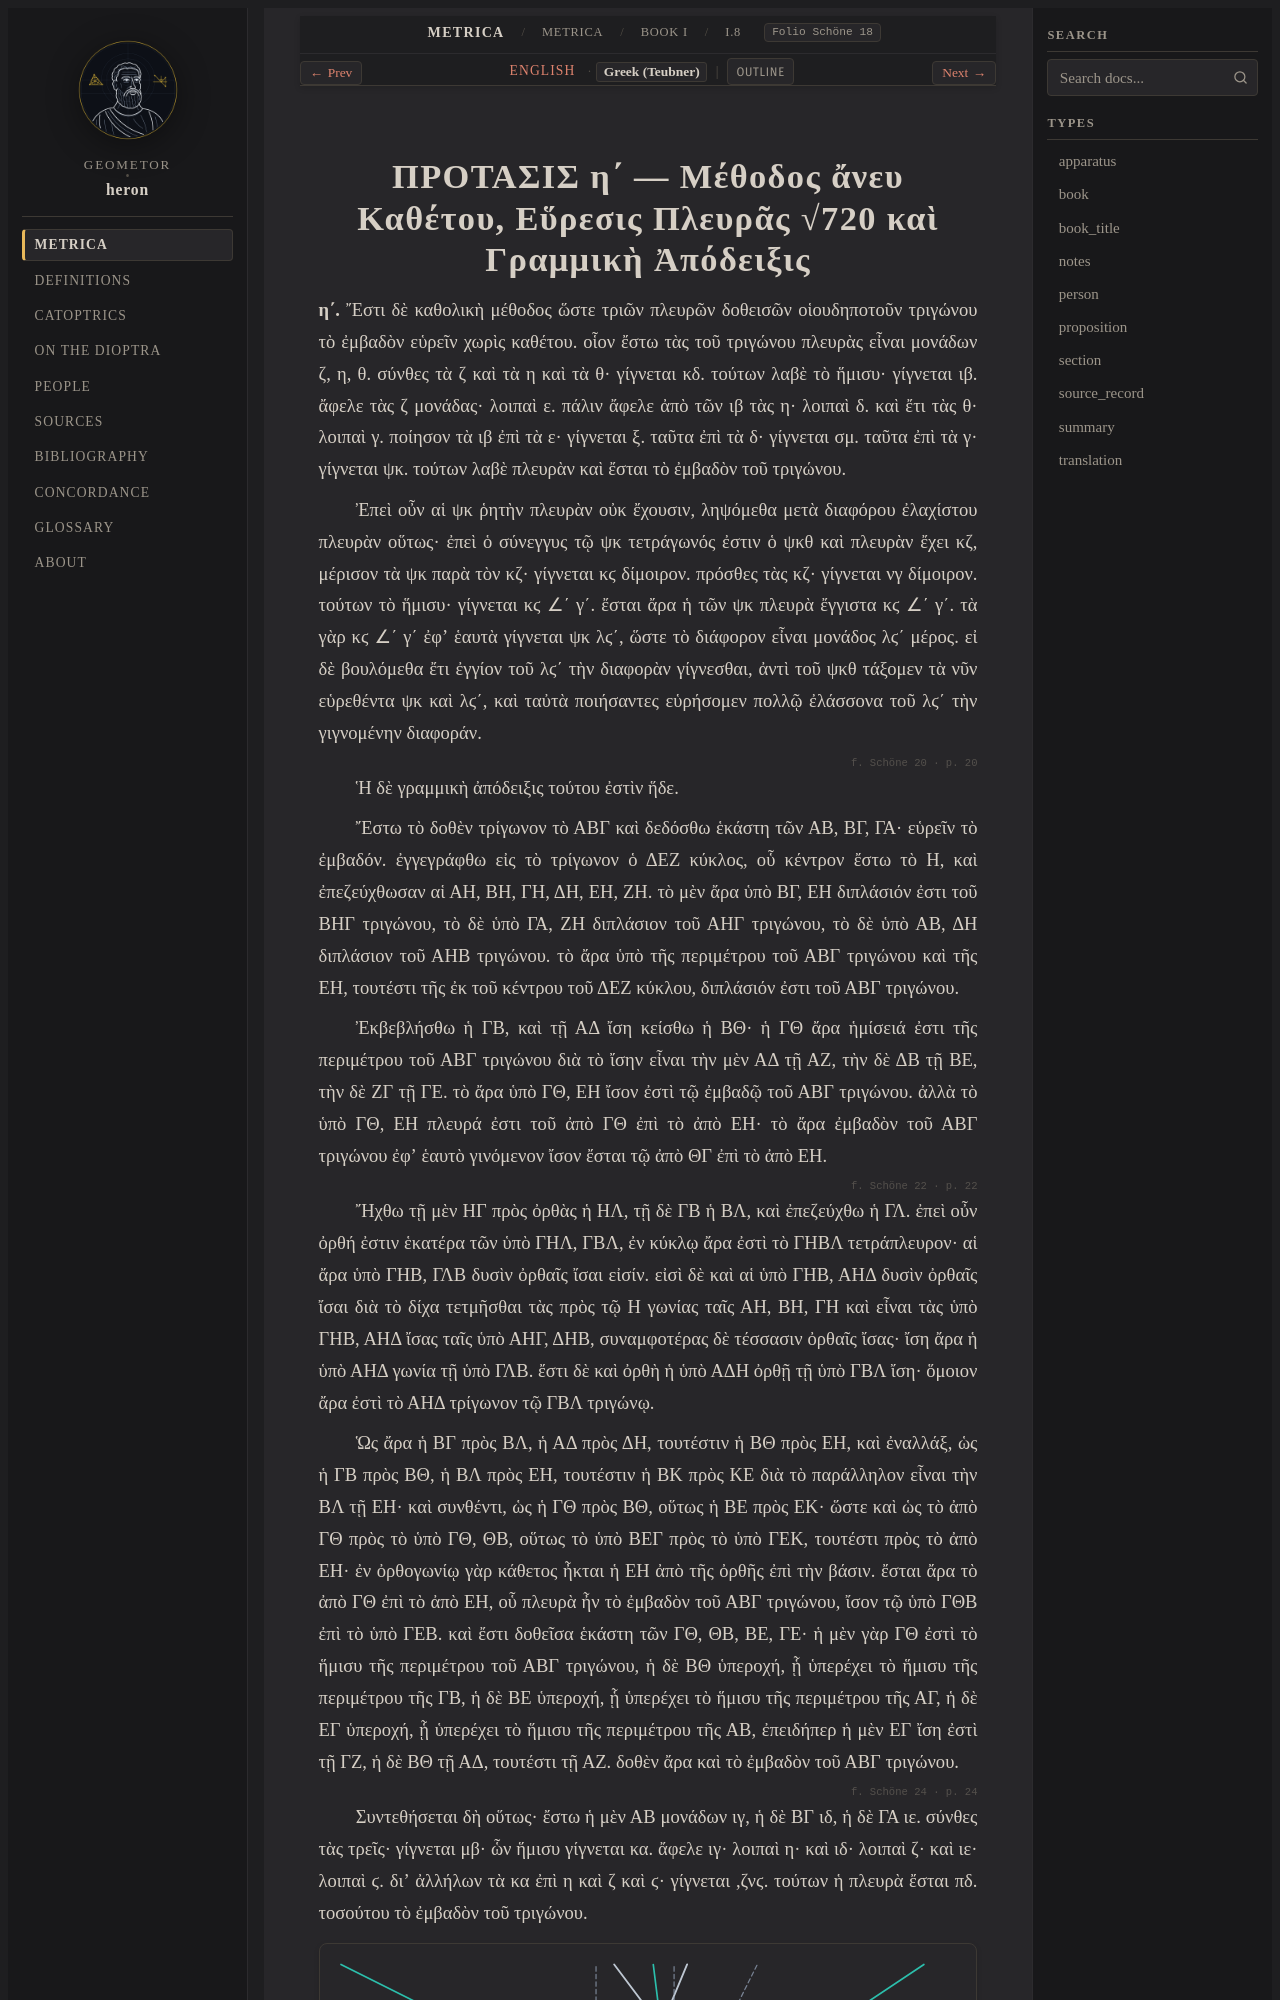

repository: geometor/heron · page: metrica/book_01/prop_08/el.html · generator: sphinx

:order: 9
:type: translation
:canonical_id: I.8
:folio: Schöne 18

.. _sec-metrica-i-8-el:

ΠΡΟΤΑΣΙΣ η΄ — Μέθοδος ἄνευ Καθέτου, Εὕρεσις Πλευρᾶς √720 καὶ Γραμμικὴ Ἀπόδειξις
===============================================================================

.. folio:: Schöne 18
   :page: 18

**η΄.** Ἔστι δὲ καθολικὴ μέθοδος ὥστε τριῶν πλευρῶν δοθεισῶν οἱουδηποτοῦν τριγώνου τὸ ἐμβαδὸν εὑρεῖν χωρὶς καθέτου. οἷον ἔστω τὰς τοῦ τριγώνου πλευρὰς εἶναι μονάδων ζ, η, θ. σύνθες τὰ ζ καὶ τὰ η καὶ τὰ θ· γίγνεται κδ. τούτων λαβὲ τὸ ἥμισυ· γίγνεται ιβ. ἄφελε τὰς ζ μονάδας· λοιπαὶ ε. πάλιν ἄφελε ἀπὸ τῶν ιβ τὰς η· λοιπαὶ δ. καὶ ἔτι τὰς θ· λοιπαὶ γ. ποίησον τὰ ιβ ἐπὶ τὰ ε· γίγνεται ξ. ταῦτα ἐπὶ τὰ δ· γίγνεται σμ. ταῦτα ἐπὶ τὰ γ· γίγνεται ψκ. τούτων λαβὲ πλευρὰν καὶ ἔσται τὸ ἐμβαδὸν τοῦ τριγώνου.

Ἐπεὶ οὖν αἱ ψκ ῥητὴν πλευρὰν οὐκ ἔχουσιν, ληψόμεθα μετὰ διαφόρου ἐλαχίστου πλευρὰν οὕτως· ἐπεὶ ὁ σύνεγγυς τῷ ψκ τετράγωνός ἐστιν ὁ ψκθ καὶ πλευρὰν ἔχει κζ, μέρισον τὰ ψκ παρὰ τὸν κζ· γίγνεται κϛ δίμοιρον. πρόσθες τὰς κζ· γίγνεται νγ δίμοιρον. τούτων τὸ ἥμισυ· γίγνεται κϛ ∠΄ γ΄. ἔσται ἄρα ἡ τῶν ψκ πλευρὰ ἔγγιστα κϛ ∠΄ γ΄. τὰ γὰρ κϛ ∠΄ γ΄ ἐφʼ ἑαυτὰ γίγνεται ψκ λϛ΄, ὥστε τὸ διάφορον εἶναι μονάδος λϛ΄ μέρος. εἰ δὲ βουλόμεθα ἔτι ἐγγίον τοῦ λϛ΄ τὴν διαφορὰν γίγνεσθαι, ἀντὶ τοῦ ψκθ τάξομεν τὰ νῦν εὑρεθέντα ψκ καὶ λϛ΄, καὶ ταὐτὰ ποιήσαντες εὑρήσομεν πολλῷ ἐλάσσονα τοῦ λϛ΄ τὴν γιγνομένην διαφοράν.

.. folio:: Schöne 20
   :page: 20

Ἡ δὲ γραμμικὴ ἀπόδειξις τούτου ἐστὶν ἥδε.

Ἔστω τὸ δοθὲν τρίγωνον τὸ ΑΒΓ καὶ δεδόσθω ἑκάστη τῶν ΑΒ, ΒΓ, ΓΑ· εὑρεῖν τὸ ἐμβαδόν. ἐγγεγράφθω εἰς τὸ τρίγωνον ὁ ΔΕΖ κύκλος, οὗ κέντρον ἔστω τὸ Η, καὶ ἐπεζεύχθωσαν αἱ ΑΗ, ΒΗ, ΓΗ, ΔΗ, ΕΗ, ΖΗ. τὸ μὲν ἄρα ὑπὸ ΒΓ, ΕΗ διπλάσιόν ἐστι τοῦ ΒΗΓ τριγώνου, τὸ δὲ ὑπὸ ΓΑ, ΖΗ διπλάσιον τοῦ ΑΗΓ τριγώνου, τὸ δὲ ὑπὸ ΑΒ, ΔΗ διπλάσιον τοῦ ΑΗΒ τριγώνου. τὸ ἄρα ὑπὸ τῆς περιμέτρου τοῦ ΑΒΓ τριγώνου καὶ τῆς ΕΗ, τουτέστι τῆς ἐκ τοῦ κέντρου τοῦ ΔΕΖ κύκλου, διπλάσιόν ἐστι τοῦ ΑΒΓ τριγώνου.

Ἐκβεβλήσθω ἡ ΓΒ, καὶ τῇ ΑΔ ἴση κείσθω ἡ ΒΘ· ἡ ΓΘ ἄρα ἡμίσειά ἐστι τῆς περιμέτρου τοῦ ΑΒΓ τριγώνου διὰ τὸ ἴσην εἶναι τὴν μὲν ΑΔ τῇ ΑΖ, τὴν δὲ ΔΒ τῇ ΒΕ, τὴν δὲ ΖΓ τῇ ΓΕ. τὸ ἄρα ὑπὸ ΓΘ, ΕΗ ἴσον ἐστὶ τῷ ἐμβαδῷ τοῦ ΑΒΓ τριγώνου. ἀλλὰ τὸ ὑπὸ ΓΘ, ΕΗ πλευρά ἐστι τοῦ ἀπὸ ΓΘ ἐπὶ τὸ ἀπὸ ΕΗ· τὸ ἄρα ἐμβαδὸν τοῦ ΑΒΓ τριγώνου ἐφʼ ἑαυτὸ γινόμενον ἴσον ἔσται τῷ ἀπὸ ΘΓ ἐπὶ τὸ ἀπὸ ΕΗ.

.. folio:: Schöne 22
   :page: 22

Ἤχθω τῇ μὲν ΗΓ πρὸς ὀρθὰς ἡ ΗΛ, τῇ δὲ ΓΒ ἡ ΒΛ, καὶ ἐπεζεύχθω ἡ ΓΛ. ἐπεὶ οὖν ὀρθή ἐστιν ἑκατέρα τῶν ὑπὸ ΓΗΛ, ΓΒΛ, ἐν κύκλῳ ἄρα ἐστὶ τὸ ΓΗΒΛ τετράπλευρον· αἱ ἄρα ὑπὸ ΓΗΒ, ΓΛΒ δυσὶν ὀρθαῖς ἴσαι εἰσίν. εἰσὶ δὲ καὶ αἱ ὑπὸ ΓΗΒ, ΑΗΔ δυσὶν ὀρθαῖς ἴσαι διὰ τὸ δίχα τετμῆσθαι τὰς πρὸς τῷ Η γωνίας ταῖς ΑΗ, ΒΗ, ΓΗ καὶ εἶναι τὰς ὑπὸ ΓΗΒ, ΑΗΔ ἴσας ταῖς ὑπὸ ΑΗΓ, ΔΗΒ, συναμφοτέρας δὲ τέσσασιν ὀρθαῖς ἴσας· ἴση ἄρα ἡ ὑπὸ ΑΗΔ γωνία τῇ ὑπὸ ΓΛΒ. ἔστι δὲ καὶ ὀρθὴ ἡ ὑπὸ ΑΔΗ ὀρθῇ τῇ ὑπὸ ΓΒΛ ἴση· ὅμοιον ἄρα ἐστὶ τὸ ΑΗΔ τρίγωνον τῷ ΓΒΛ τριγώνῳ.
